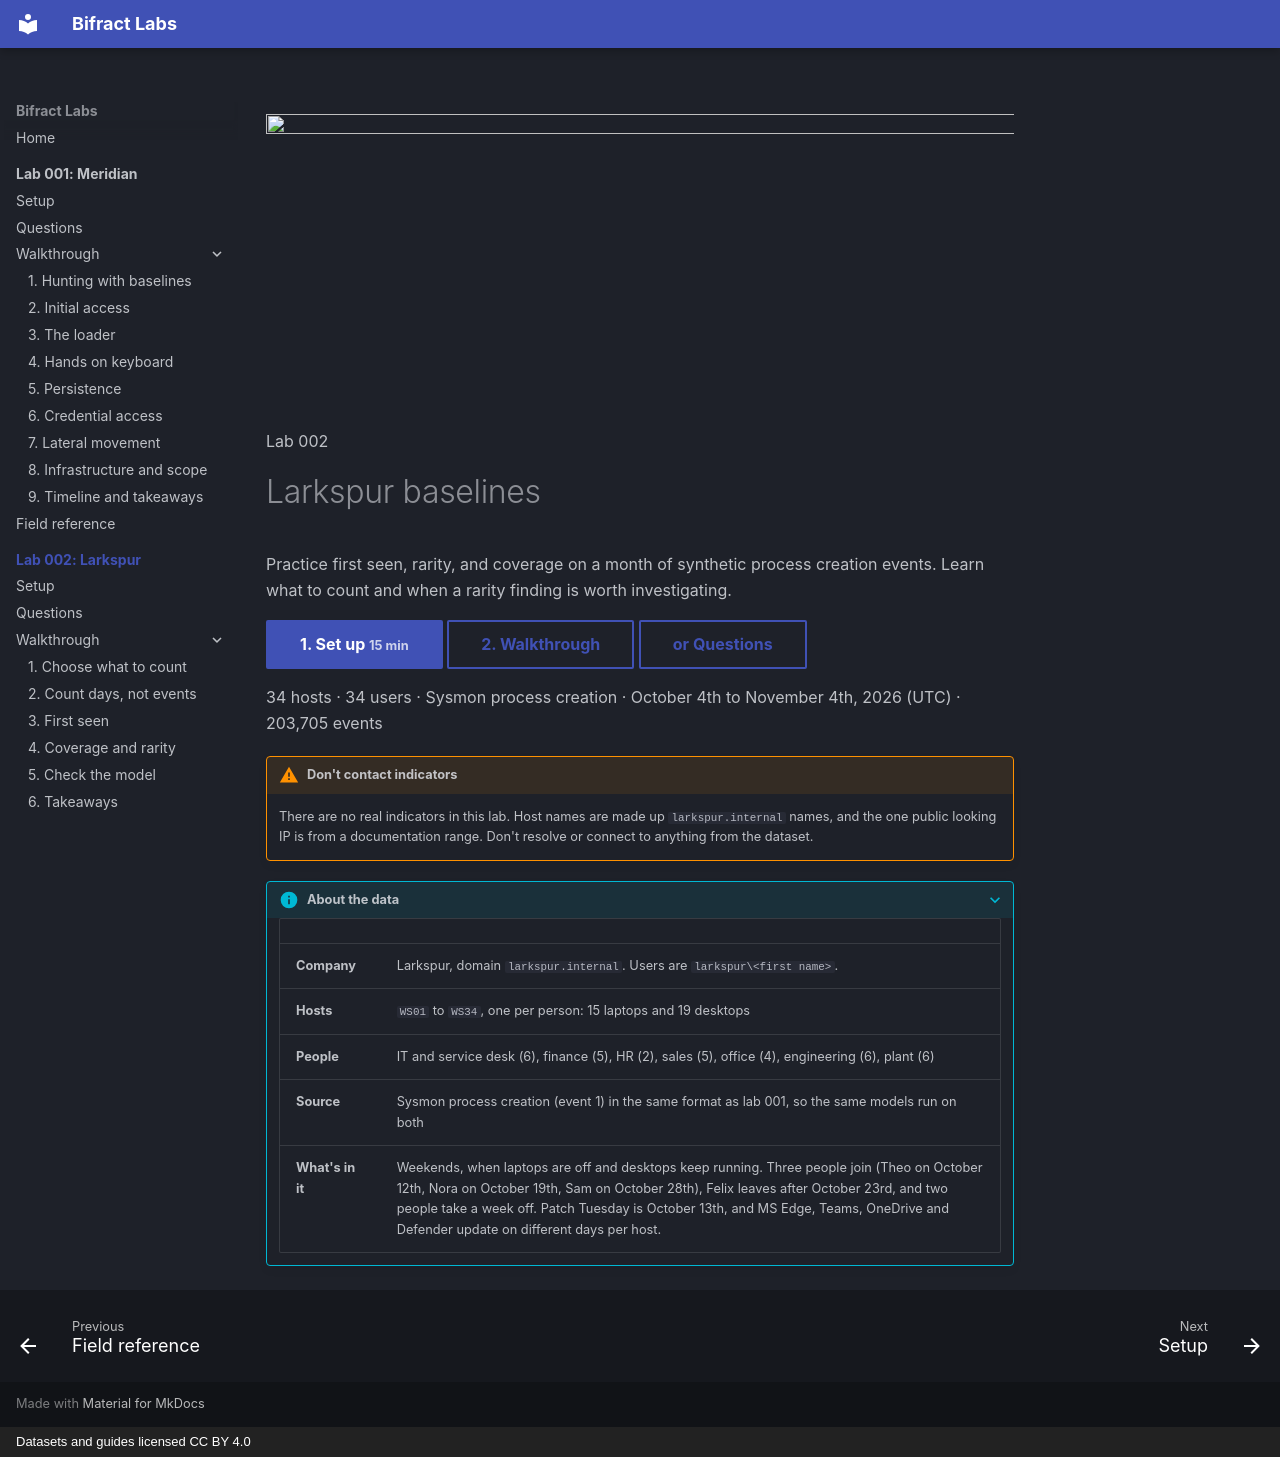

repository: zaneGittins/bifract-labs · page: 002/index.html · generator: mkdocs · copyright: Datasets and guides licensed CC BY 4.0

---
title: "Lab 002: Larkspur baselines"
---

![](../assets/art/lab-002-cover.webp){ .lb-cover .lb-cover--page .no-zoom width="1600" height="640" }

<p class="lb-kicker">Lab 002</p>

# Larkspur baselines

Practice first seen, rarity, and coverage on a month of synthetic process creation events. Learn what to count and when a rarity finding is worth investigating.

<div class="lb-actions" markdown>
[1. Set up <small>15 min</small>](setup.md){ .md-button .md-button--primary }
[2. Walkthrough](walkthrough/index.md){ .md-button }
[or Questions](questions.md){ .md-button }
</div>

<p class="lb-facts">34 hosts · 34 users · Sysmon process creation · October 4th to November 4th, 2026 (UTC) · 203,705 events</p>

!!! warning "Don't contact indicators"
    There are no real indicators in this lab. Host names are made up `larkspur.internal` names, and the one public looking IP is from a documentation range. Don't resolve or connect to anything from the dataset.

??? info "About the data"
    | | |
    |---|---|
    | **Company** | Larkspur, domain `larkspur.internal`. Users are `larkspur\<first name>`. |
    | **Hosts** | `WS01` to `WS34`, one per person: 15 laptops and 19 desktops |
    | **People** | IT and service desk (6), finance (5), HR (2), sales (5), office (4), engineering (6), plant (6) |
    | **Source** | Sysmon process creation (event 1) in the same format as lab 001, so the same models run on both |
    | **What's in it** | Weekends, when laptops are off and desktops keep running. Three people join (Theo on October 12th, Nora on October 19th, Sam on October 28th), Felix leaves after October 23rd, and two people take a week off. Patch Tuesday is October 13th, and MS Edge, Teams, OneDrive and Defender update on different days per host. |
